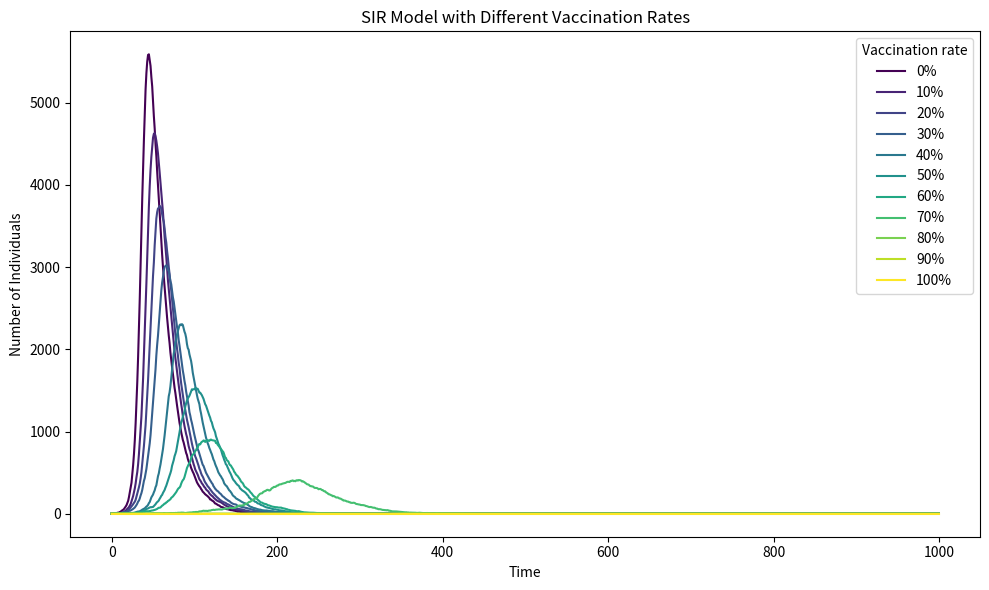

Reproduce this figure in Python. (Note: this script raises an exception after producing the figure.)
import numpy as np
import matplotlib.pyplot as plt 
from matplotlib import cm

N = 10000 #population size initially
beta = 0.3 #infection rate
gamma = 0.05 #recovery rate
vaccination_rates = [0, 0.1, 0.2, 0.3, 0.4, 0.5, 0.6, 0.7, 0.8, 0.9, 1.0] #vaccination rates from 0% to 100%
time_steps = 1000 #number of time steps

plt.figure(figsize=(10, 6),dpi=100)
colors = cm.viridis(np.linspace(0, 1, len(vaccination_rates))) #create 11 colors from the viridis color map

for rate, color in zip(vaccination_rates, colors):
    R0 = 0 #initial number of recovered individuals
    V0 = int(rate * N) #initial number of vaccinated individuals
    if V0 == N: # If the whole population is vaccinated, there is no infected person
        I0 = 0
        S0 = 0    
    else:    
        I0 = 1 #initial number of infected individuals
        S0 = N - I0 - V0 #initial number of susceptible individuals
    I = [] #list to store the number of infected individuals at each time step
    S = [] #list to store the number of susceptible individuals at each time step
    R = [] #list to store the number of recovered individuals at each time step
    for t in range(time_steps): #simulate for 1000 time steps
        I.append(I0)
        S.append(S0)
        R.append(R0)
        infection_prob = beta * I0 / N #probability of infection
        infection_prob = min(max(infection_prob, 0), 1) #ensure the probability is between 0 and 1
        recovery_prob = gamma #probability of recovery
        if S0 > 0: #Randomly decide how many susceptible people become infected
            infect = np.random.choice([0, 1], size=S0, p=[1 - infection_prob, infection_prob]) #0 means not infected and 1 means infected
            new_infections = int(np.sum(infect))
        else:
            new_infections = 0
        if I0 > 0: #Randomly decide how many infected poeple recover    
            recover = np.random.choice([0, 1], size=I0, p=[1 - recovery_prob, recovery_prob]) #0 means not recovered and 1 means recovered
            new_recoveries = int(np.sum(recover))
        else:
            new_recoveries = 0
        # You cannot infect more people than susceptible people
        new_infections = min(new_infections, S0)

        # You cannot recover more people than infected people
        new_recoveries = min(new_recoveries, I0)

        S0 -= new_infections #update the number of susceptible individuals
        I0 += new_infections - new_recoveries #update the number of infected individuals
        R0 += new_recoveries #update the number of recovered individuals

        S0 = max(int(S0), 0) #ensure the number of susceptible individuals is not negative
        I0 = max(int(I0), 0) #ensure the number of infected individuals is not negative
        R0 = max(int(R0), 0) #ensure the number of recovered individuals is not negative

    #plot the results
    label_next = str(int(rate * 100)) + '%'
    plt.plot(I, label=label_next, color = color)

#finish the plot
plt.xlabel('Time')
plt.ylabel('Number of Individuals')
plt.title('SIR Model with Different Vaccination Rates')
plt.legend(title = 'Vaccination rate')
plt.tight_layout()
plt.savefig('D:/IBI/SIR_vacciation_model.png',format='png')
plt.show()
